Run: headless pygame with SDL's dummy video driver; simulated clock (each Clock.tick advances the game by its frame time, no real sleeping); random seed 0; keys injected as events and as key.get_pressed() state; mouse plan: one left click at the window centre at the start of phase 2, then a move to the lower-right quarter at the start of phase 3.
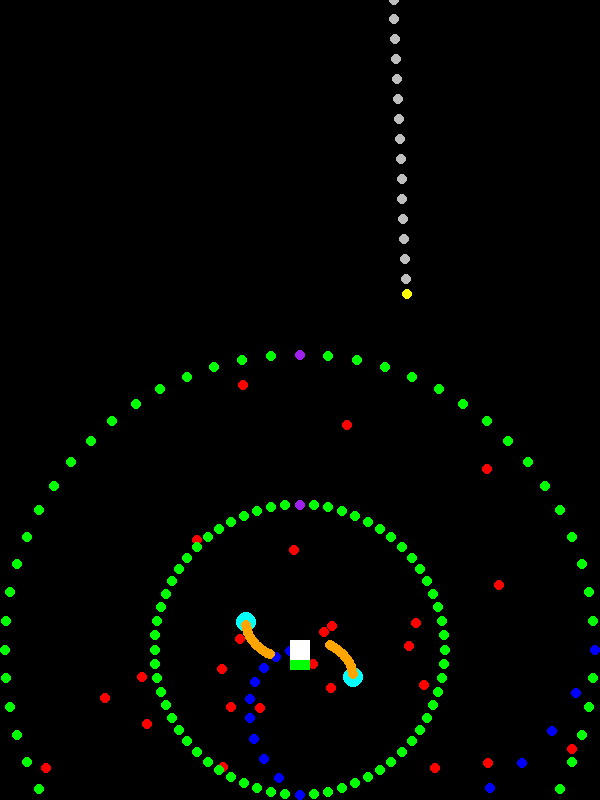
Frame 1 of 4 · flips 1–60 · no input
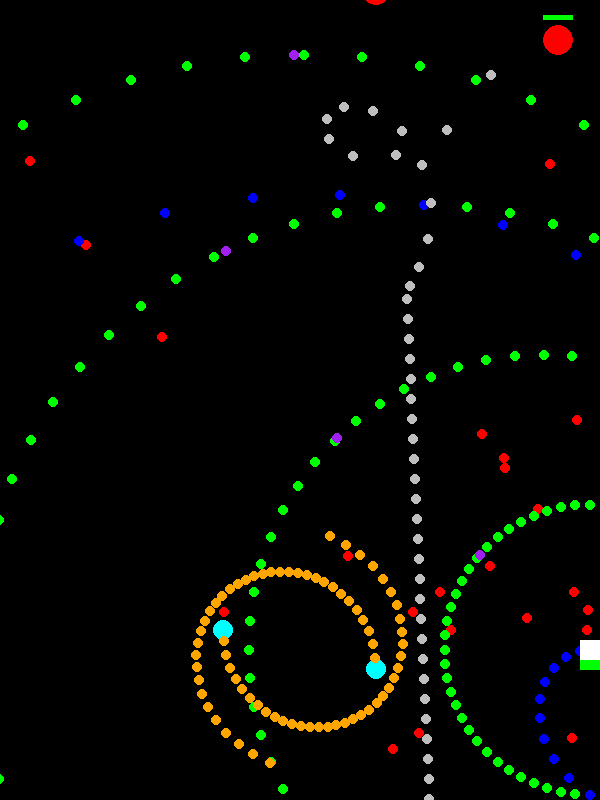
Frame 2 of 4 · flips 61–180 · clicked the window centre · tapped SPACE, RETURN · held RIGHT (→), D
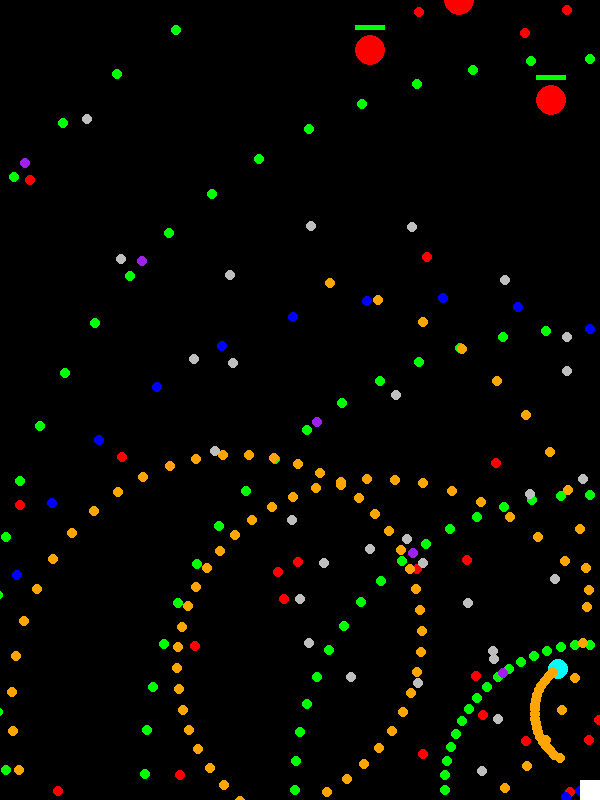
Frame 3 of 4 · flips 181–300 · moved the mouse to the lower-right quarter · held DOWN (↓), S
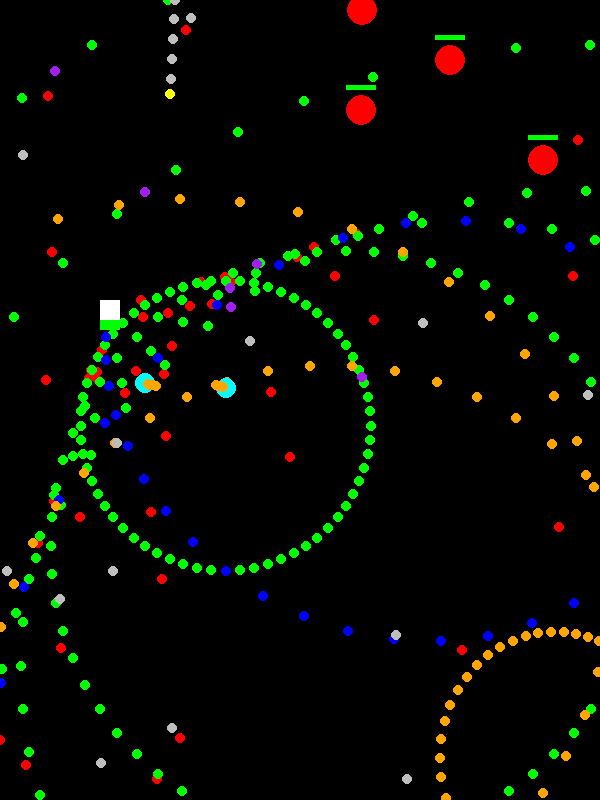
Frame 4 of 4 · flips 301–420 · held LEFT (←), A, UP (↑), W

The pygame program that drew these frames:

import pygame 
from pygame.locals import *
from types import SimpleNamespace
from pygame.math import Vector2
import sys
import math
import random

SCREEN_WIDTH = 600
SCREEN_HEIGHT = 800
FPS = 60

pygame.init()  
screen = pygame.display.set_mode((SCREEN_WIDTH,SCREEN_HEIGHT))
pygame.display.set_caption("game")
clock = pygame.time.Clock()

frame_count = 0
player_shot_timer = 0 
enemies=[]

SCREEN_CENTER = SimpleNamespace(x=SCREEN_WIDTH//2, y=SCREEN_HEIGHT//2)

PLAYER = SimpleNamespace(
    who="p", width=20, height=20,radius=5,
    pos=Vector2(SCREEN_CENTER.x, SCREEN_HEIGHT-150),
    speed=4, hp=10, hpfull=10,
    bullet=SimpleNamespace(color="white", radius=5, speed=10, cooldown=10)
)

VEC = SimpleNamespace(LEFT=[-1,0], RIGHT=[1,0], UP=[0,-1], DOWN=[0,1])


#敵の設定
class Enemy:
    def __init__(self, x, y, hp=3):
        self.pos = Vector2(x, y)
        self.hp = hp
        self.radius = 15
        self.speed = 2
        self.timer = 0

    def update(self):
        # 左右にゆらゆら動く例
        self.pos.x += math.sin(frame_count * 0.05) * 2
        self.pos.y += 0.5 # ゆっくり降りてくる
        
        # 描画
        pygame.draw.circle(screen, (255, 0, 0), (int(self.pos.x), int(self.pos.y)), self.radius)
        # HPバーの簡易表示
        pygame.draw.rect(screen, (255, 0, 0), (self.pos.x-15, self.pos.y-25, 30, 5))
        pygame.draw.rect(screen, (0, 255, 0), (self.pos.x-15, self.pos.y-25, 30 * (self.hp/3), 5))

#弾の設定
class Bullet:
    def __init__(self):
        self.pos=Vector2(0,0)
        self.velocity=Vector2(0,0)
        self.angle=0

    def draw(self):
        pass
    
    def update(self):
        self.pos+=self.velocity
        self.draw()
        return self.collision_field()
    
    def collision_field(self):
        return  not (self.pos.x > 0 and self.pos.x < SCREEN_WIDTH and self.pos.y > 0 and self.pos.y < SCREEN_HEIGHT)
    
    def set_position(self,pos):
        self.pos = pos
    def get_position(self):
        return self.pos.copy()
    def get_velocity(self):
        return self.velocity.copy()
    def set_velocity(self,velocity):
        self.velocity = velocity
        self.angle = self.velocity.as_polar()[1]

class ColorBullet(Bullet):
    def __init__(self,color,radius):
        super().__init__()
        self.color=color
        self.radius=radius

    def draw(self):
        pygame.draw.circle(screen,self.color,(self.pos.x,self.pos.y),self.radius)

    def draw(self):
        pygame.draw.circle(screen,self.color,(self.pos.x,self.pos.y),self.radius)

class AngVelBullet(Bullet):
    def __init__(self,color,radius):
        super().__init__()
        self.color=color
        self.radius=radius
        self.angle_speed = 0
        self.speed_multiplier = 1

    def draw(self):
        pygame.draw.circle(screen,self.color,(self.pos.x,self.pos.y),self.radius)
    def update(self):
        self.velocity = self.velocity.rotate(self.angle_speed)
        self.velocity *= self.speed_multiplier
        return super().update()
    def set_spiral(self, angle, speed_up):
        self.angle_speed = angle
        self.speed_multiplier = speed_up
    
class AccelBullet(Bullet):
    def __init__(self,color,radius):
        super().__init__()
        self.color=color
        self.radius=radius
        self.accel=0
        self.spawn_count=frame_count

    def draw(self):
        pygame.draw.circle(screen,self.color,(self.pos.x,self.pos.y),self.radius)
    def update(self):
        if(frame_count-self.spawn_count>=30):
            # 1. 現在の進行方向の向き（単位ベクトル）を取得
            direction = self.velocity.normalize()
            # 2. 向きに加速量を掛けて「加速ベクトル」を作る
            accel_vector = direction * self.accel
            # 3. 速度ベクトルに加算
            self.velocity += accel_vector
            
        return super().update()
    def set_accel(self,accel):
        self.accel=accel

class FirstStopBullet(Bullet):
    def __init__(self,color,radius):
        super().__init__()
        self.color=color
        self.radius=radius
        self.stop_frame=0

    def draw(self):
        pygame.draw.circle(screen,self.color,(self.pos.x,self.pos.y),self.radius)
    def update(self):
        if(frame_count>=self.stop_frame):
            return super().update()
        self.draw()
    def set_stop_frame(self,stop_frame):
        self.stop_frame=stop_frame

#弾幕の設定
class Barrage:
    def __init__(self) :
        self.bullets = []

    def update(self):
        self.update_bullets()

    def update_bullets(self):
        self.bullets = [b for b in self.bullets if not b.update()]

class PlayerDanmaku(Barrage):
    def __init__(self):
        super().__init__()
    def generate(self):
        bullet = ColorBullet(PLAYER.bullet.color, PLAYER.bullet.radius)
        bullet.set_position(Vector2(PLAYER.pos.x,PLAYER.pos.y))
        bullet.set_velocity(Vector2(0, -PLAYER.bullet.speed))
        self.bullets.append(bullet)

class RandomDanmaku(Barrage):
    def __init__(self):
        super().__init__()

    def update(self): 
        super().update()
        if(frame_count%2==1):
            bullet= ColorBullet("red",5)     
            bullet.set_position(Vector2(PLAYER.pos.x,PLAYER.pos.y))
            angle = random.randint(0, 360)
            vel = Vector2()
            vel.from_polar((5, angle)) 
            bullet.set_velocity(vel)
            self.bullets.append(bullet)
        
class OmnidirectionalDanmaku(Barrage):

    def __init__(self):
        super().__init__()
    def update(self): 
        super().update()

        if(frame_count%30 ==0):
            DIV = 64
            for i in range(DIV):
                bullet =ColorBullet("green",5)
                bullet.set_position(Vector2(PLAYER.pos.x,PLAYER.pos.y))
                bullet.set_velocity(Vector2(1, 0).rotate(360 / DIV * i)*5)
                self.bullets.append(bullet)

class UzumakiDanmaku(Barrage):

    def __init__(self):
        super().__init__()
    def update(self): 
        super().update()
        if(frame_count%3 ==0):
            bullet =ColorBullet("blue",5)
            bullet.set_position(Vector2(PLAYER.pos.x,PLAYER.pos.y))
            bullet.set_velocity(Vector2(1, 0).rotate(frame_count*3)*5)
            self.bullets.append(bullet)

class RasenDanmaku(Barrage):
    def __init__(self):
        super().__init__()
    def update(self): 
        super().update()
        if(frame_count%200==0):
            for i in range(2):
                bullet = AngVelBullet("cyan",10)
                if(i==0):
                    bullet.set_position(Vector2(PLAYER.pos.x+30,PLAYER.pos.y))
                else:
                    bullet.set_position(Vector2(PLAYER.pos.x-30,PLAYER.pos.y))
                bullet.set_velocity(Vector2(1, 0).rotate(180*i)*0.5)
                bullet.set_spiral(1.5,1.01)
                self.bullets.append(bullet)
        
        if(frame_count%5==0):
            new_bullets = [] 
            for option_bullet in self.bullets:
                if isinstance(option_bullet,AngVelBullet):
                    bullet = AccelBullet("orange",5)
                    bullet.set_position(option_bullet.get_position())
                    bullet.set_velocity(option_bullet.get_velocity().normalize().rotate(270)*0.001)
                    bullet.set_accel(0.01)
                    new_bullets.append(bullet)
            self.bullets.extend(new_bullets)

class LinearScatteredDanmaku(Barrage):
    def __init__(self):
        super().__init__()
        self.option_angle=0
    def update(self): 
        super().update()
        start_x=random.randint(0,SCREEN_WIDTH)
        end_x=random.randint(0,SCREEN_WIDTH)
        angle=math.degrees(math.atan2(SCREEN_HEIGHT,(end_x-start_x)))
        if(frame_count%400==0):
            bullet = ColorBullet("yellow",5)
            bullet.set_position(Vector2(start_x,0))
            bullet.set_velocity(Vector2(1, 0).rotate(angle)*5)
            self.bullets.append(bullet)
        if(frame_count%4==0):
            new_bullets = [] 
            for option_bullet in self.bullets:
                if isinstance(option_bullet,ColorBullet) and option_bullet.color=="yellow":
                    bullet = FirstStopBullet("gray",5)
                    bullet.set_position(option_bullet.get_position())
                    bullet.set_velocity(Vector2(1, 0).rotate(self.option_angle)*2)
                    bullet.set_stop_frame(120+frame_count)
                    new_bullets.append(bullet)
                    self.option_angle+=30
            self.bullets.extend(new_bullets)

class AimedDanmaku(Barrage):
    def __init__(self):
        super().__init__()
    def update(self): 
        super().update()
        if(frame_count%30==0):
            bullet = ColorBullet("purple",5)
            bullet.set_position(Vector2(PLAYER.pos.x,PLAYER.pos.y))
            direction = Vector2(SCREEN_CENTER.x - PLAYER.pos.x, SCREEN_CENTER.y - PLAYER.pos.y).normalize()
            bullet.set_velocity(direction * 5)
            self.bullets.append(bullet)

def player_move(vec,isShift):
    coe=1
    if(isShift):
        coe=0.3
    PLAYER.pos.x+=vec[0]*PLAYER.speed*coe
    PLAYER.pos.y+=vec[1]*PLAYER.speed*coe
    #右壁
    if PLAYER.pos.x+PLAYER.width//2>SCREEN_WIDTH:
        PLAYER.pos.x=SCREEN_WIDTH-PLAYER.width//2
    #左壁
    if PLAYER.pos.x-PLAYER.width//2<0:
        PLAYER.pos.x=PLAYER.width//2
    #下壁
    if PLAYER.pos.y+PLAYER.height//2>SCREEN_HEIGHT:
        PLAYER.pos.y=SCREEN_HEIGHT-PLAYER.height//2
    #上壁
    if PLAYER.pos.y-PLAYER.height//2<0:
        PLAYER.pos.y=PLAYER.height//2

def operate(player_b):
    global player_shot_timer
    pressed_key = pygame.key.get_pressed()
    pressed_mouse= pygame.mouse.get_pressed()
    isShift=pressed_key[K_LSHIFT] or pressed_key[K_RSHIFT]
    if pressed_key[K_LEFT] or pressed_key[K_a]: player_move(VEC.LEFT,isShift)
    if pressed_key[K_RIGHT] or pressed_key[K_d]:player_move(VEC.RIGHT,isShift)
    if pressed_key[K_UP] or pressed_key[K_w]:   player_move(VEC.UP,isShift)
    if pressed_key[K_DOWN] or pressed_key[K_s]: player_move(VEC.DOWN,isShift)
    if pressed_key[K_z] or pressed_mouse[0]:
        if player_shot_timer <= 0:
            player_b.generate()
            player_shot_timer=PLAYER.bullet.cooldown
      
def draw_ui():
    pressed_key = pygame.key.get_pressed()
    pygame.draw.rect(screen,(255,255,255,0.5),(PLAYER.pos.x-PLAYER.width//2,PLAYER.pos.y-PLAYER.height//2,PLAYER.width,PLAYER.height))
    if(pressed_key[K_RSHIFT] or pressed_key[K_LSHIFT]):
        pygame.draw.circle(screen,(100,100,255,0.5),(PLAYER.pos.x,PLAYER.pos.y),PLAYER.radius)        
    pygame.draw.rect(screen,(0,255,0),(PLAYER.pos.x-PLAYER.width//2,PLAYER.pos.y+PLAYER.height//2,PLAYER.width-(PLAYER.width/PLAYER.hpfull)*(PLAYER.hpfull-PLAYER.hp),10))
def collision(player_b):
    global enemies
    for b in player_b.bullets[:]:
        for e in enemies[:]:
            dist = b.pos.distance_to(e.pos)
            if dist < b.radius + e.radius:
                e.hp -= 1 #ダメージ量
                if b in player_b.bullets: player_b.bullets.remove(b)
                if e.hp <= 0:#死亡処理
                    if e in enemies: enemies.remove(e)

    for e in enemies:
        dist = PLAYER.pos.distance_to(e.pos)
        if dist < PLAYER.radius + e.radius:
            PLAYER.hp -= 1 #ダメージ量

def main_loop():
    
    global frame_count, player_shot_timer

    player_b=PlayerDanmaku()
    random_b= RandomDanmaku()
    omnidirectional_b=OmnidirectionalDanmaku()
    beam_b=UzumakiDanmaku()
    rasen_b=RasenDanmaku()
    linearScattered_b=LinearScatteredDanmaku()
    aimed_b=AimedDanmaku()

    while (1):
        screen.fill((0,0,0))       

        for event in pygame.event.get():
            if event.type ==  QUIT:  
                pygame.quit()      
                sys.exit()
        if frame_count % 100 == 0:
            enemies.append(Enemy(random.randint(50, SCREEN_WIDTH-50), -50))
        operate(player_b)
        if player_shot_timer > 0:
            player_shot_timer -= 1

        player_b.update()
        random_b.update()
        omnidirectional_b.update()
        beam_b.update()
        rasen_b.update()
        linearScattered_b.update()
        aimed_b.update()

        for e in enemies[:]:
            e.update()
            if e.pos.y > SCREEN_HEIGHT + 50: # 画面外に出たら削除
                enemies.remove(e)

        collision(player_b)
        draw_ui()

        pygame.display.update()    
        frame_count += 1
        clock.tick(FPS)

if __name__ == "__main__":
    main_loop()
